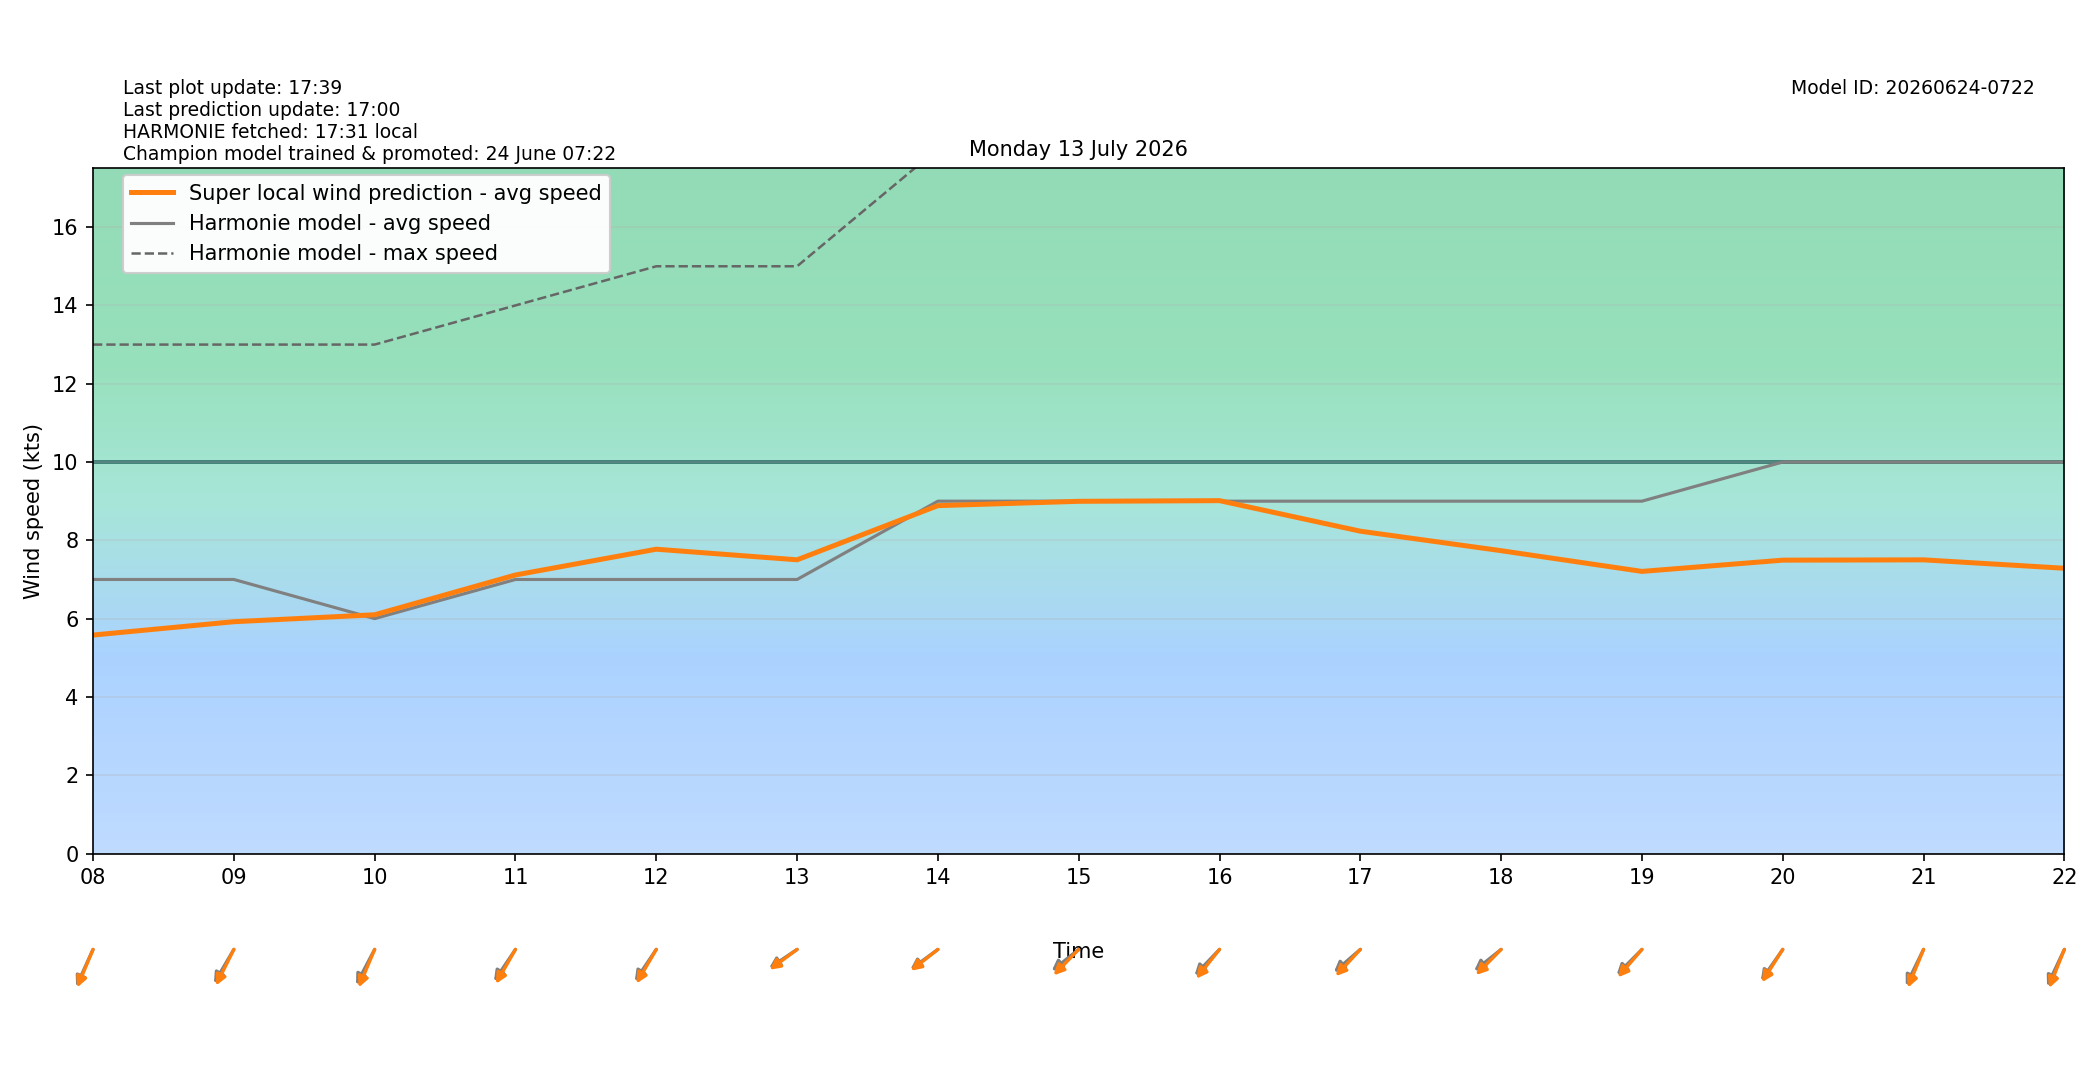

Data behind this chart, as committed beside it:
target_time_utc, target_time_local, hour_utc, hour_local, forecast_wind_speed, forecast_wind_min, forecast_wind_max, lstm_pred_wind_speed, delta_speed_lstm_minus_forecast, forecast_wind_dir_deg, lstm_pred_wind_dir_deg, delta_dir_lstm_minus_forecast
2026-07-12T22:00:00Z, 2026-07-13T00:00:00+0200, 22, 00, 9.0, 9.0, 17.0, 6.206, -2.794, 34.0, 40.16, 6.164
2026-07-12T23:00:00Z, 2026-07-13T01:00:00+0200, 23, 01, 9.0, 9.0, 17.0, 5.928, -3.072, 40.0, 42.87, 2.875
2026-07-13T00:00:00Z, 2026-07-13T02:00:00+0200, 00, 02, 10.0, 10.0, 17.0, 6.473, -3.527, 37.0, 39.64, 2.636
2026-07-13T01:00:00Z, 2026-07-13T03:00:00+0200, 01, 03, 9.0, 9.0, 17.0, 5.833, -3.167, 40.0, 42.76, 2.76
2026-07-13T02:00:00Z, 2026-07-13T04:00:00+0200, 02, 04, 7.0, 7.0, 16.0, 4.78, -2.22, 37.0, 39.2, 2.201
2026-07-13T03:00:00Z, 2026-07-13T05:00:00+0200, 03, 05, 8.0, 8.0, 14.0, 5.197, -2.803, 35.0, 33.46, -1.537
2026-07-13T04:00:00Z, 2026-07-13T06:00:00+0200, 04, 06, 7.0, 7.0, 14.0, 4.852, -2.148, 37.0, 35, -1.998
2026-07-13T05:00:00Z, 2026-07-13T07:00:00+0200, 05, 07, 6.0, 6.0, 13.0, 4.684, -1.316, 35.0, 34.19, -0.8064
2026-07-13T06:00:00Z, 2026-07-13T08:00:00+0200, 06, 08, 7.0, 7.0, 13.0, 5.58, -1.42, 33.0, 31.02, -1.985
2026-07-13T07:00:00Z, 2026-07-13T09:00:00+0200, 07, 09, 7.0, 7.0, 13.0, 5.921, -1.079, 40.0, 35.64, -4.356
2026-07-13T08:00:00Z, 2026-07-13T10:00:00+0200, 08, 10, 6.0, 6.0, 13.0, 6.098, 0.09838, 37.0, 31.2, -5.795
2026-07-13T09:00:00Z, 2026-07-13T11:00:00+0200, 09, 11, 7.0, 7.0, 14.0, 7.114, 0.1143, 44.0, 39.41, -4.588
2026-07-13T10:00:00Z, 2026-07-13T12:00:00+0200, 10, 12, 7.0, 7.0, 15.0, 7.773, 0.7729, 44.0, 39.94, -4.057
2026-07-13T11:00:00Z, 2026-07-13T13:00:00+0200, 11, 13, 7.0, 7.0, 15.0, 7.502, 0.5022, 65.0, 62.8, -2.201
2026-07-13T12:00:00Z, 2026-07-13T14:00:00+0200, 12, 14, 9.0, 9.0, 18.0, 8.886, -0.1139, 63.0, 61.34, -1.66
2026-07-13T13:00:00Z, 2026-07-13T15:00:00+0200, 13, 15, 9.0, 9.0, 19.0, 8.996, -0.003872, 61.0, 54.38, -6.621
2026-07-13T14:00:00Z, 2026-07-13T16:00:00+0200, 14, 16, 9.0, 9.0, 19.0, 9.013, 0.01347, 54.0, 48.87, -5.131
2026-07-13T15:00:00Z, 2026-07-13T17:00:00+0200, 15, 17, 9.0, 9.0, 18.0, 8.233, -0.7667, 59.0, 52.97, -6.029
2026-07-13T16:00:00Z, 2026-07-13T18:00:00+0200, 16, 18, 9.0, 9.0, 19.0, 7.735, -1.265, 61.0, 54.8, -6.205
2026-07-13T17:00:00Z, 2026-07-13T19:00:00+0200, 17, 19, 9.0, 9.0, 18.0, 7.206, -1.794, 55.0, 51.1, -3.902
2026-07-13T18:00:00Z, 2026-07-13T20:00:00+0200, 18, 20, 10.0, 10.0, 19.0, 7.493, -2.507, 45.0, 42.34, -2.662
2026-07-13T19:00:00Z, 2026-07-13T21:00:00+0200, 19, 21, 10.0, 10.0, 19.0, 7.501, -2.499, 35.0, 30.52, -4.476
2026-07-13T20:00:00Z, 2026-07-13T22:00:00+0200, 20, 22, 10.0, 10.0, 19.0, 7.286, -2.714, 34.0, 29.7, -4.303
2026-07-13T21:00:00Z, 2026-07-13T23:00:00+0200, 21, 23, 9.0, 9.0, 19.0, 6.527, -2.473, 36.0, 33.4, -2.604
